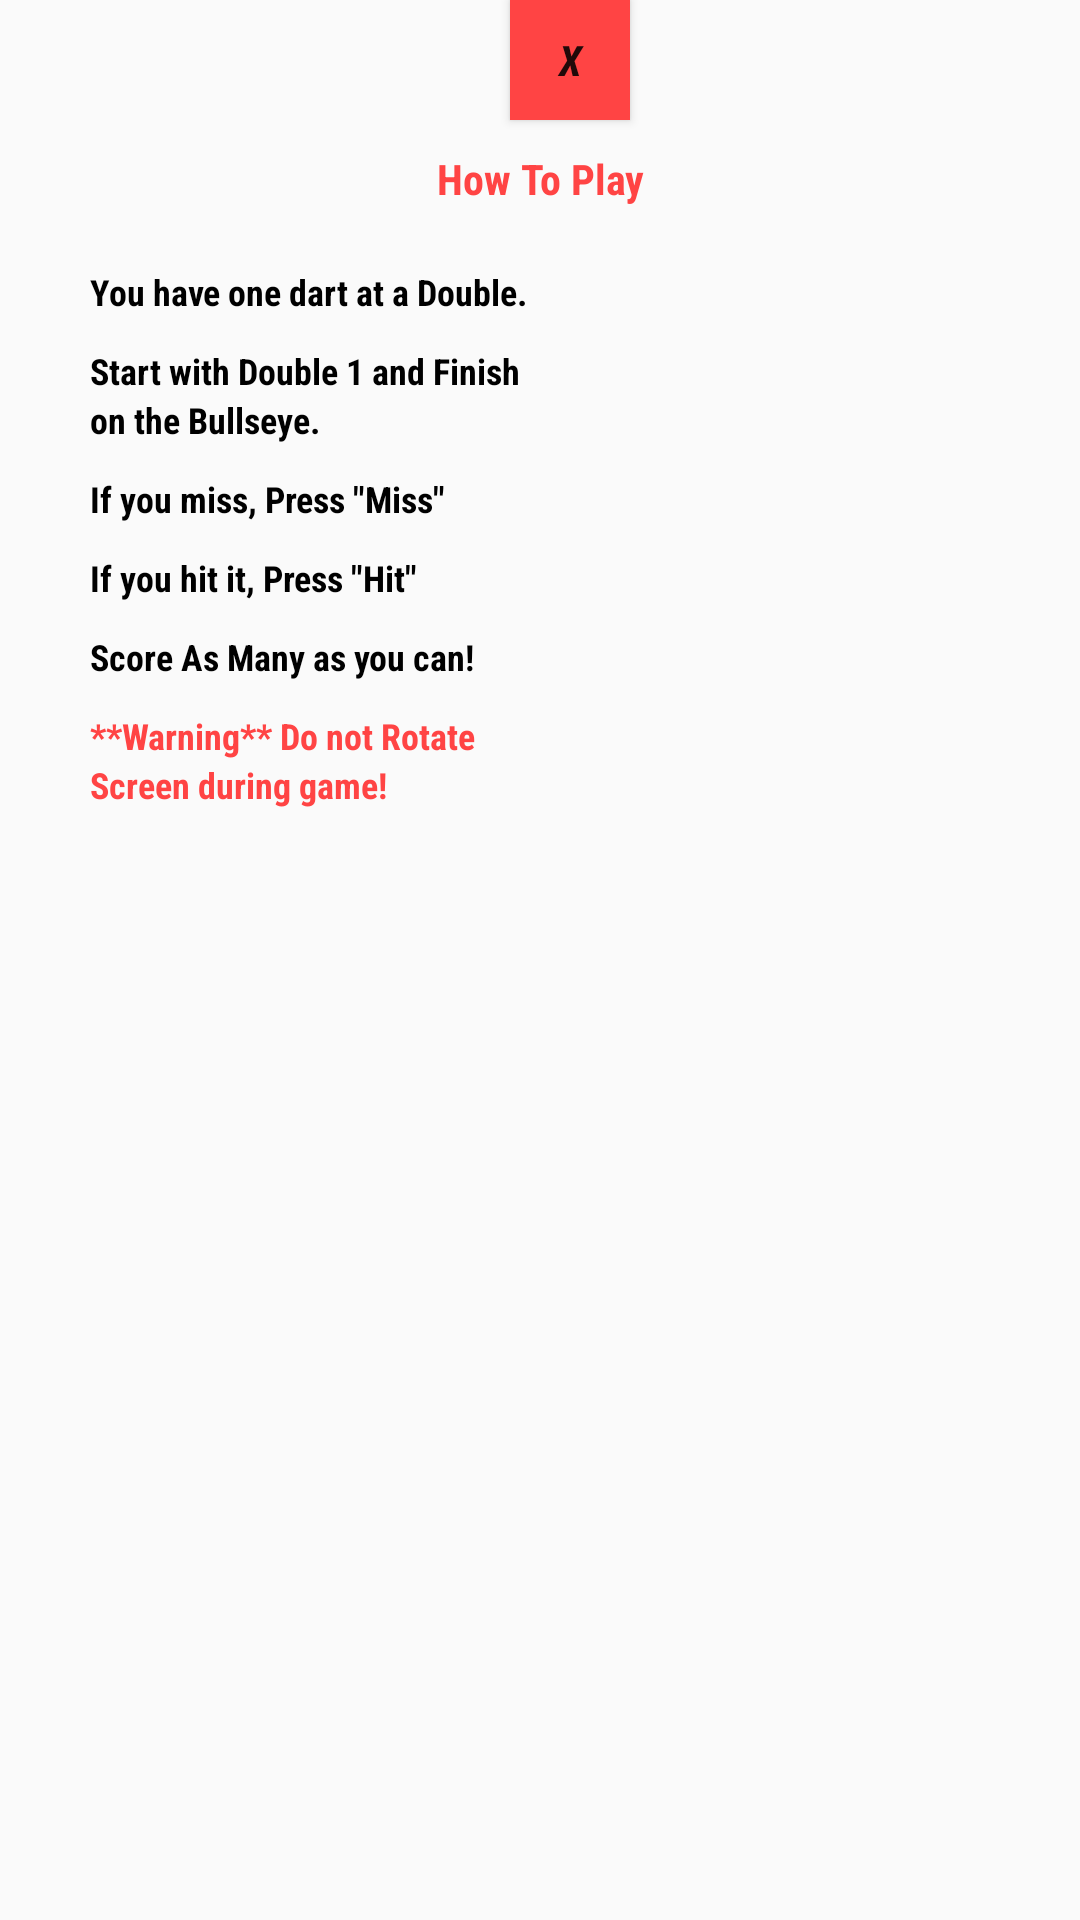

Layout XML and referenced resources for this Android screen:
<!-- AndroidManifest.xml: application theme AppTheme -->
<!-- res/layout/howtodialog.xml -->
<?xml version="1.0" encoding="utf-8"?>
<LinearLayout xmlns:android="http://schemas.android.com/apk/res/android"
    xmlns:tools="http://schemas.android.com/tools"
    android:layout_width="wrap_content"
    android:layout_height="wrap_content"
    android:layout_marginLeft="20dp"
    android:layout_marginRight="20dp"
    android:orientation="vertical">


    <Button
        android:id="@+id/Close_"
        android:layout_width="40dp"
        android:layout_height="40dp"
        android:layout_marginLeft="170dp"
        android:background="@android:color/holo_red_light"
        android:fontFamily="sans-serif-condensed"
        android:text="X"
        android:textStyle="bold|italic" />

    <TextView
        android:id="@+id/txt-level"
        android:layout_width="match_parent"
        android:layout_height="wrap_content"
        android:layout_marginBottom="20dp"
        android:layout_marginLeft="30dp"
        android:layout_marginRight="30dp"
        android:layout_marginTop="10dp"
        android:fontFamily="sans-serif-condensed"
        android:gravity="center"
        android:text="How To Play"
        android:textColor="@android:color/holo_red_light"
        android:textSize="14sp"
        android:textStyle="bold" />

    <TextView
        android:id="@+id/txt_beg"
        android:layout_width="match_parent"
        android:layout_height="wrap_content"
        android:layout_marginBottom="10dp"
        android:layout_marginLeft="30dp"
        android:layout_marginRight="30dp"
        android:fontFamily="sans-serif-condensed"
        android:text="You have one dart at a Double."
        android:textColor="@android:color/black"
        android:textSize="12sp"
        android:textStyle="bold" />

    <TextView
        android:id="@+id/txt_dec"
        android:layout_width="match_parent"
        android:layout_height="wrap_content"
        android:layout_marginLeft="30dp"
        android:layout_marginRight="30dp"
        android:fontFamily="sans-serif-condensed"
        android:text="Start with Double 1 and Finish"
        android:textColor="@android:color/black"
        android:textSize="12sp"
        android:textStyle="bold" />

    <TextView
        android:id="@+id/txt_good"
        android:layout_width="match_parent"
        android:layout_height="wrap_content"
        android:layout_marginBottom="10dp"
        android:layout_marginLeft="30dp"
        android:layout_marginRight="30dp"
        android:fontFamily="sans-serif-condensed"
        android:text="on the Bullseye."
        android:textColor="@android:color/black"
        android:textSize="12sp"
        android:textStyle="bold" />

    <TextView
        android:id="@+id/txt_pro"
        android:layout_width="match_parent"
        android:layout_height="wrap_content"
        android:layout_marginBottom="10dp"
        android:layout_marginLeft="30dp"
        android:layout_marginRight="30dp"
        android:fontFamily="sans-serif-condensed"
        android:text='If you miss, Press "Miss"'
        android:textColor="@android:color/black"
        android:textSize="12sp"
        android:textStyle="bold" />

    <TextView
        android:id="@+id/txt_give"
        android:layout_width="match_parent"
        android:layout_height="wrap_content"
        android:layout_marginBottom="10dp"
        android:layout_marginLeft="30dp"
        android:layout_marginRight="30dp"
        android:fontFamily="sans-serif-condensed"
        android:text='If you hit it, Press "Hit"'
        android:textColor="@android:color/black"
        android:textSize="12sp"
        android:textStyle="bold" />

    <TextView
        android:id="@+id/txt_give2"
        android:layout_width="match_parent"
        android:layout_height="wrap_content"
        android:layout_marginBottom="10dp"
        android:layout_marginLeft="30dp"
        android:layout_marginRight="30dp"
        android:fontFamily="sans-serif-condensed"
        android:text="Score As Many as you can!"
        android:textColor="@android:color/black"
        android:textSize="12sp"
        android:textStyle="bold" />

    <TextView
        android:id="@+id/txt_give3"
        android:layout_width="match_parent"
        android:layout_height="wrap_content"
        android:layout_marginLeft="30dp"
        android:layout_marginRight="30dp"
        android:fontFamily="sans-serif-condensed"
        android:text="**Warning** Do not Rotate"
        android:textColor="@android:color/holo_red_light"
        android:textSize="12sp"
        android:textStyle="bold" />

    <TextView
        android:id="@+id/txt_give4"
        android:layout_width="match_parent"
        android:layout_height="wrap_content"
        android:layout_marginBottom="10dp"
        android:layout_marginLeft="30dp"
        android:layout_marginRight="30dp"
        android:fontFamily="sans-serif-condensed"
        android:text="Screen during game!"
        android:textColor="@android:color/holo_red_light"
        android:textSize="12sp"
        android:textStyle="bold" />

</LinearLayout>
<!-- resources referenced by this layout -->
<resources>
  <style name="AppTheme" parent="Theme.AppCompat.Light.DarkActionBar">
  
          <item name="colorPrimary">#FF3D00</item>
          <item name="colorPrimaryDark">#000000</item>
          <item name="colorAccent">@color/colorAccent</item>
  
      </style>
  <!-- not gathered from this repository: default colours our renderer supplied (Android Studio template values) -->
  <color name="colorAccent">#FF03DAC5</color>
</resources>
